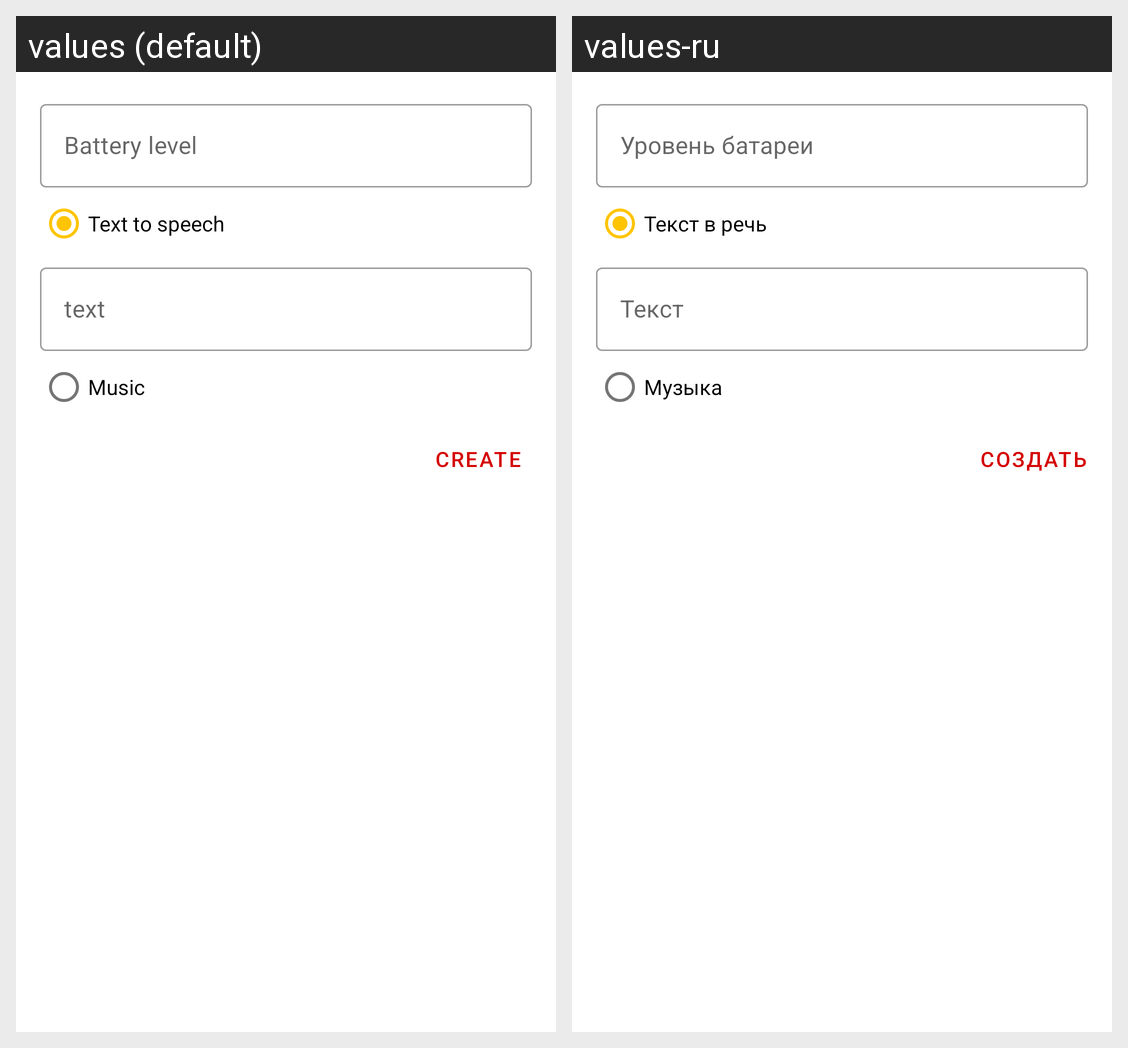

Translations of the strings shown on this Android screen, per locale in the grid:
Android screen res/layout/dialog_create_update_task.xml rendered under 2 locales, left to right: values (default), values-ru. Device: Nexus 5 (rendered at 1080×1920; each locale shown at half size, 540×960, under a caption strip naming it); theme BatterySound.
Strings drawn on this screen, with the default value and each locale's value (text and hints the layout hard-codes, and strings that could not be matched under every locale, appear in the picture but are not listed):

battery_level
  values: Battery level
  values-ru: Уровень батареи

text_to_speech
  values: Text to speech
  values-ru: Текст в речь

text_to_speak
  values: text
  values-ru: Текст

music
  values: Music
  values-ru: Музыка

create
  values: create
  values-ru: создать
